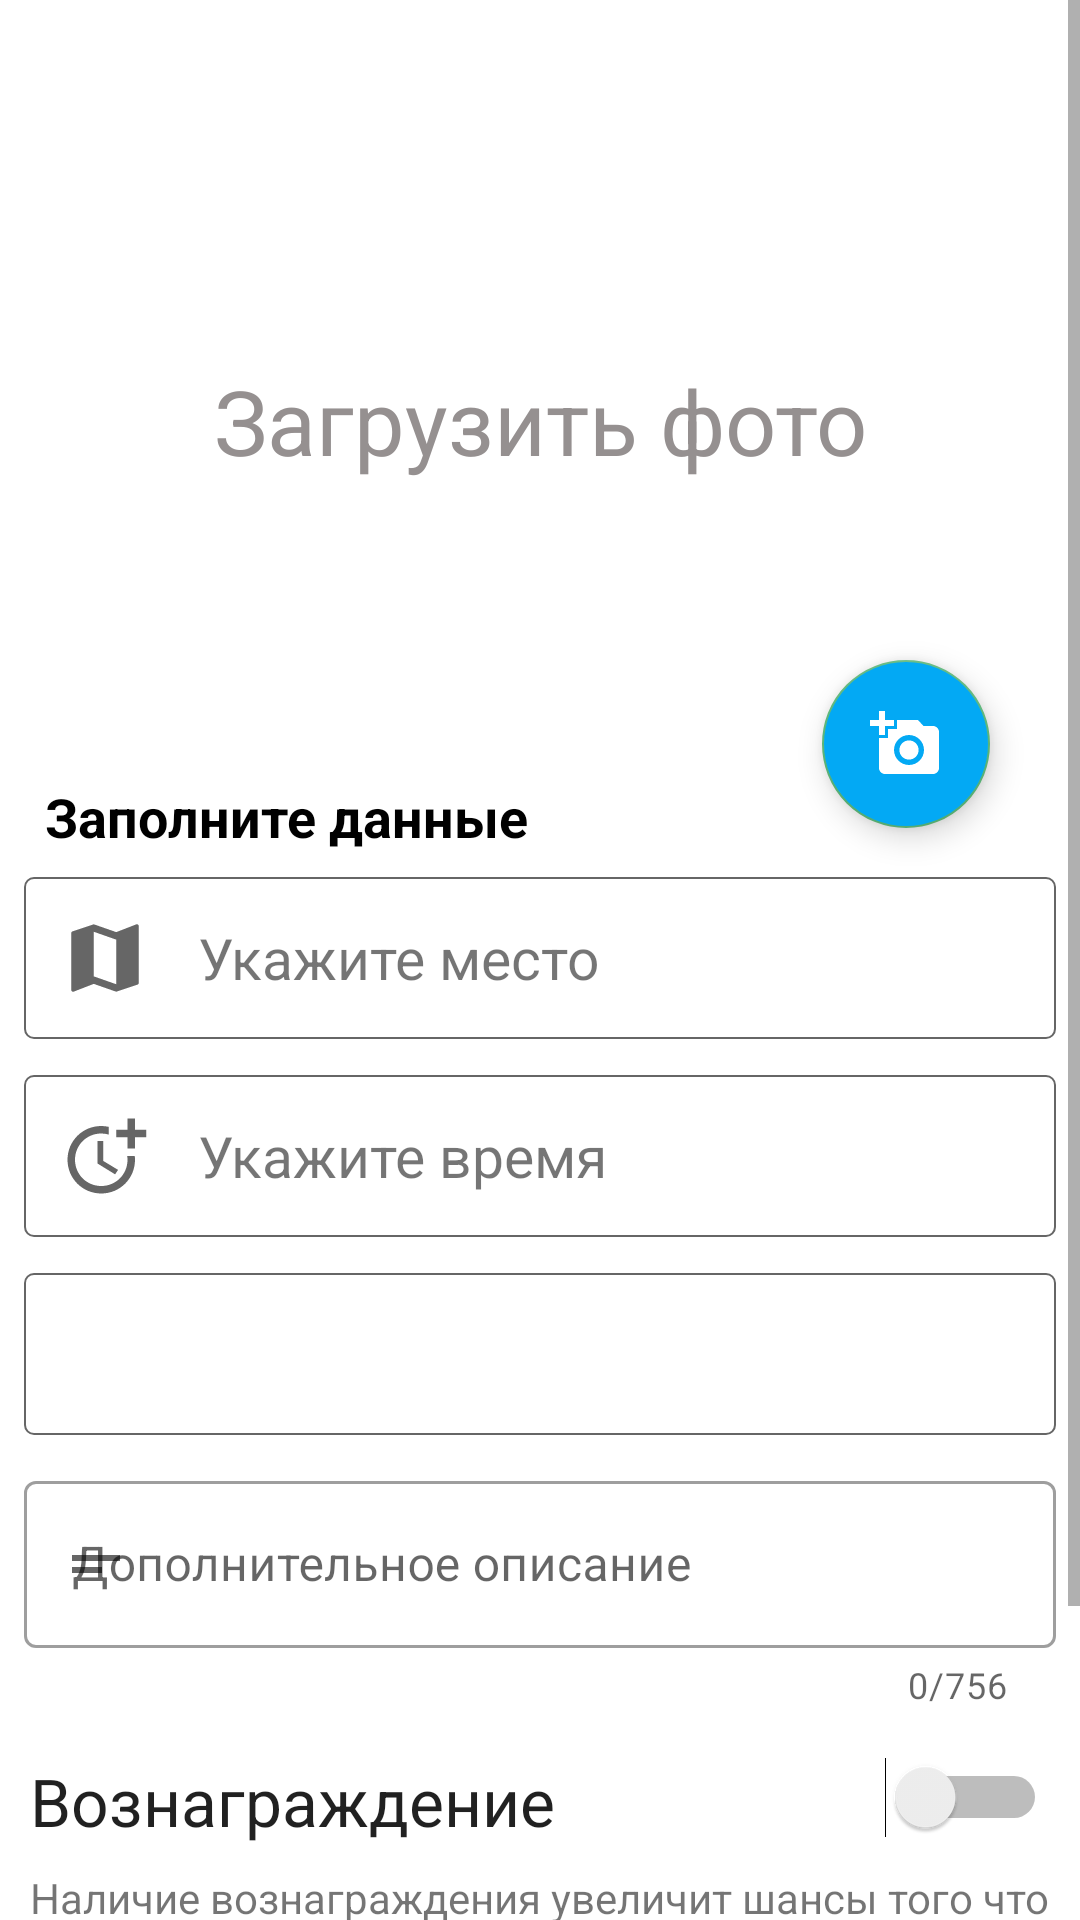

Here is an Android app screen rendered from its layout file. Give the layout XML and the strings, colors and styles it references.
<!-- AndroidManifest.xml: application theme Theme.IveLost -->
<!-- res/layout/fragment_add.xml -->
<?xml version="1.0" encoding="utf-8"?>
<ScrollView xmlns:android="http://schemas.android.com/apk/res/android"
    xmlns:app="http://schemas.android.com/apk/res-auto"
    xmlns:tools="http://schemas.android.com/tools"
    android:layout_width="match_parent"
    android:layout_height="match_parent"
    android:fillViewport="true"
    tools:context=".view.fragments.add.FragmentAdd">

    <androidx.constraintlayout.widget.ConstraintLayout
        android:layout_width="match_parent"
        android:layout_height="wrap_content"
        tools:ignore="UseSwitchCompatOrMaterialXml">

        <androidx.recyclerview.widget.RecyclerView
            android:id="@+id/add_photo_recycler_view"
            android:layout_width="0dp"
            android:layout_height="250dp"
            app:layout_constraintEnd_toEndOf="parent"
            app:layout_constraintHorizontal_bias="1.0"
            app:layout_constraintStart_toStartOf="parent"
            app:layout_constraintTop_toTopOf="parent"
            tools:listitem="" />

        <com.google.android.material.floatingactionbutton.FloatingActionButton
            android:id="@+id/add_photo_floating_button"
            android:layout_width="wrap_content"
            android:layout_height="wrap_content"
            android:layout_marginTop="220dp"
            android:layout_marginEnd="30dp"
            android:backgroundTint="@color/blue"
            android:src="@drawable/ic_add_a_photo"
            app:layout_constraintEnd_toEndOf="parent"
            app:layout_constraintTop_toTopOf="parent"
            app:tint="@color/white"
            tools:ignore="ContentDescription,UnusedAttribute" />

        <TextView
            android:id="@+id/fill_in_data"
            android:layout_width="match_parent"
            android:layout_height="wrap_content"
            android:layout_margin="10dp"
            android:paddingStart="5dp"
            android:paddingEnd="5dp"
            android:text="@string/fragment_add_fill_the_data"
            android:textColor="@color/black"
            android:textSize="18sp"
            android:textStyle="bold"
            app:layout_constraintEnd_toEndOf="parent"
            app:layout_constraintHorizontal_bias="0.0"
            app:layout_constraintStart_toStartOf="parent"
            app:layout_constraintTop_toBottomOf="@+id/add_photo_recycler_view" />

        <LinearLayout
            android:id="@+id/set_map_location"
            android:layout_width="0dp"
            android:layout_height="wrap_content"
            android:layout_marginStart="8dp"
            android:layout_marginTop="8dp"
            android:layout_marginEnd="8dp"
            android:background="@drawable/outline_line"
            android:foreground="@drawable/custom_ripple"
            android:orientation="horizontal"
            android:padding="12dp"
            app:layout_constraintEnd_toEndOf="parent"
            app:layout_constraintStart_toStartOf="parent"
            app:layout_constraintTop_toBottomOf="@+id/fill_in_data"
            tools:ignore="UnusedAttribute">

            <ImageView
                android:id="@+id/maps_add_image_view"
                android:layout_width="30dp"
                android:layout_height="30dp"
                android:layout_gravity="center"
                android:src="@drawable/ic_map"
                tools:ignore="ContentDescription" />

            <TextView
                android:id="@+id/maps_add_text_view"
                android:layout_width="wrap_content"
                android:layout_height="wrap_content"
                android:layout_gravity="center"
                android:layout_marginStart="16dp"
                android:text="@string/fragment_add_specify_place"
                android:textSize="19sp" />

        </LinearLayout>

        <LinearLayout
            android:id="@+id/indicate_the_time"
            android:layout_width="0dp"
            android:layout_height="wrap_content"
            android:layout_marginStart="8dp"
            android:layout_marginTop="12dp"
            android:layout_marginEnd="8dp"
            android:background="@drawable/outline_line"
            android:foreground="@drawable/custom_ripple"
            android:orientation="horizontal"
            android:padding="12dp"
            app:layout_constraintEnd_toEndOf="parent"
            app:layout_constraintStart_toStartOf="parent"
            app:layout_constraintTop_toBottomOf="@+id/set_map_location"
            tools:ignore="UnusedAttribute">

            <ImageView
                android:id="@+id/time_add_image_view"
                android:layout_width="30dp"
                android:layout_height="30dp"
                android:layout_gravity="center"
                android:src="@drawable/ic_time_add"
                tools:ignore="ContentDescription" />

            <TextView
                android:id="@+id/time_add_text_view"
                android:layout_width="wrap_content"
                android:layout_height="wrap_content"
                android:layout_gravity="center"
                android:layout_marginStart="16dp"
                android:text="@string/fragment_add_specify_time"
                android:textSize="19sp" />

        </LinearLayout>

        <LinearLayout
            android:id="@+id/specify_an_animal"
            android:layout_width="0dp"
            android:layout_height="wrap_content"
            android:layout_marginStart="8dp"
            android:layout_marginTop="12dp"
            android:layout_marginEnd="8dp"
            android:background="@drawable/outline_line"
            android:foreground="@drawable/custom_ripple"
            android:orientation="horizontal"
            android:padding="12dp"
            app:layout_constraintEnd_toEndOf="parent"
            app:layout_constraintStart_toStartOf="parent"
            app:layout_constraintTop_toBottomOf="@+id/indicate_the_time"
            tools:ignore="UnusedAttribute">

            <ImageView
                android:id="@+id/select_type_add_image_view"
                android:layout_width="30dp"
                android:layout_height="30dp"
                android:layout_gravity="center"
                tools:ignore="ContentDescription"
                tools:src="@drawable/ic_time_add" />

            <TextView
                android:id="@+id/select_type_add_text_view"
                android:layout_width="wrap_content"
                android:layout_height="wrap_content"
                android:layout_gravity="center"
                android:layout_marginStart="16dp"
                android:textSize="19sp"
                tools:text="Укажите время потери" />

        </LinearLayout>


        <TextView
            android:id="@+id/add_photo_fragment"
            android:layout_width="0dp"
            android:layout_height="wrap_content"
            android:paddingTop="120dp"
            android:text="@string/fragment_add_load_photo"
            android:textAlignment="center"
            android:textColor="#959090"
            android:textSize="30sp"
            app:layout_constraintEnd_toEndOf="parent"
            app:layout_constraintStart_toStartOf="parent"
            app:layout_constraintTop_toTopOf="parent" />


        <com.google.android.material.textfield.TextInputLayout
            android:id="@+id/add_description"
            style="@style/Widget.MaterialComponents.TextInputLayout.OutlinedBox"
            android:layout_width="0dp"
            android:layout_height="wrap_content"
            android:layout_marginStart="8dp"
            android:layout_marginTop="10dp"
            android:layout_marginEnd="8dp"
            android:ems="10"
            android:hint="@string/fragment_add_additional_description"
            android:maxLength="12"
            app:counterEnabled="true"
            app:counterMaxLength="756"
            app:endIconMode="clear_text"
            app:layout_constraintEnd_toEndOf="parent"
            app:layout_constraintHorizontal_bias="1.0"
            app:layout_constraintStart_toStartOf="parent"
            app:layout_constraintTop_toBottomOf="@+id/specify_an_animal"
            app:startIconDrawable="@drawable/ic_short_text">

            <com.google.android.material.textfield.TextInputEditText
                android:layout_width="match_parent"
                android:layout_height="wrap_content"
                android:maxLength="756" />
        </com.google.android.material.textfield.TextInputLayout>

        <androidx.constraintlayout.widget.ConstraintLayout
            android:layout_width="0dp"
            android:layout_height="wrap_content"
            android:layout_marginTop="16dp"
            app:layout_constraintEnd_toEndOf="parent"
            app:layout_constraintStart_toStartOf="parent"
            app:layout_constraintTop_toBottomOf="@+id/add_description">

            <TextView
                android:id="@+id/text_view_reward"
                android:layout_width="wrap_content"
                android:layout_height="wrap_content"
                android:layout_marginStart="10dp"
                android:text="@string/fragment_add_reward"
                android:textAppearance="@style/TextAppearance.AppCompat.Large"
                app:layout_constraintStart_toStartOf="parent"
                app:layout_constraintTop_toTopOf="parent" />

            <TextView
                android:id="@+id/reward_description"
                android:layout_width="0dp"
                android:layout_height="wrap_content"
                android:layout_marginTop="8dp"
                android:text="@string/fragment_add_reward_description"
                app:layout_constraintEnd_toEndOf="parent"
                app:layout_constraintStart_toStartOf="@+id/text_view_reward"
                app:layout_constraintTop_toBottomOf="@+id/text_view_reward" />

            <Switch
                android:id="@+id/switch_reward"
                android:layout_width="wrap_content"
                android:layout_height="wrap_content"
                app:layout_constraintBottom_toBottomOf="@+id/text_view_reward"
                app:layout_constraintEnd_toEndOf="parent"
                app:layout_constraintHorizontal_bias="0.908"
                app:layout_constraintStart_toEndOf="@+id/text_view_reward"
                app:layout_constraintTop_toTopOf="@+id/text_view_reward"
                app:layout_constraintVertical_bias="0.0" />

            <androidx.appcompat.widget.AppCompatButton
                android:id="@+id/button_add_fragment"
                android:layout_width="290dp"
                android:layout_height="34dp"
                android:layout_marginTop="100dp"
                android:layout_marginBottom="16dp"
                android:background="@drawable/add_button"
                android:text="@string/fragment_add_confirm"
                android:textColor="@color/white"
                app:layout_constraintBottom_toBottomOf="parent"
                app:layout_constraintEnd_toEndOf="parent"
                app:layout_constraintHorizontal_bias="0.495"
                app:layout_constraintStart_toStartOf="parent"
                app:layout_constraintTop_toBottomOf="@+id/text_view_reward" />

        </androidx.constraintlayout.widget.ConstraintLayout>


    </androidx.constraintlayout.widget.ConstraintLayout>

</ScrollView>
<!-- resources referenced by this layout -->
<resources>
  <color name="black">#FF000000</color>
  <color name="blue">#03A9F4</color>
  <color name="white">#FFFFFFFF</color>
  <!-- drawable custom_ripple (drawable) -->
  <?xml version="1.0" encoding="utf-8"?>
  <selector xmlns:android="http://schemas.android.com/apk/res/android">
      <item android:state_pressed="true">
          <shape android:shape="rectangle">
              <solid android:color="@color/cyan" />
          </shape>
      </item>
      <item>
          <shape android:shape="rectangle">
              <solid android:color="@android:color/transparent" />
          </shape>
      </item>
  </selector>
  <!-- drawable ic_add_a_photo (drawable) -->
  <vector xmlns:android="http://schemas.android.com/apk/res/android"
      android:width="24dp"
      android:height="24dp"
      android:viewportWidth="24"
      android:viewportHeight="24"
      android:tint="@color/white">
    <path
        android:fillColor="@android:color/holo_green_dark"
        android:pathData="M3,4V1h2v3h3v2H5v3H3V6H0V4H3zM6,10V7h3V4h7l1.83,2H21c1.1,0 2,0.9 2,2v12c0,1.1 -0.9,2 -2,2H5c-1.1,0 -2,-0.9 -2,-2V10H6zM13,19c2.76,0 5,-2.24 5,-5s-2.24,-5 -5,-5s-5,2.24 -5,5S10.24,19 13,19zM9.8,14c0,1.77 1.43,3.2 3.2,3.2s3.2,-1.43 3.2,-3.2s-1.43,-3.2 -3.2,-3.2S9.8,12.23 9.8,14z"/>
  </vector>
  <!-- drawable ic_short_text (drawable) -->
  <?xml version="1.0" encoding="UTF-8" standalone="no"?>
  <vector xmlns:android="http://schemas.android.com/apk/res/android" android:autoMirrored="true" android:height="24dp" android:tint="#000000" android:viewportHeight="24.0" android:viewportWidth="24.0" android:width="24dp">
    <path android:fillColor="@android:color/white" android:pathData="M4,9h16v2H4V9zM4,13h10v2H4V13z"/>
  </vector>
  <!-- drawable outline_line (drawable) -->
  <?xml version="1.0" encoding="utf-8"?>
  <shape xmlns:android="http://schemas.android.com/apk/res/android">
      <stroke android:width="0.6dp"/>
      <corners android:radius="3dp"/>
      <stroke android:color="@color/the_greyer"/>
  </shape>
  <string name="fragment_add_additional_description">Дополнительное описание</string>
  <string name="fragment_add_confirm">подтвердить</string>
  <string name="fragment_add_fill_the_data">Заполните данные</string>
  <string name="fragment_add_load_photo">Загрузить фото</string>
  <string name="fragment_add_reward">Вознаграждение</string>
  <string name="fragment_add_reward_description">Наличие вознаграждения увеличит шансы того что на ваше объявление кто нибудь откликниться.</string>
  <string name="fragment_add_specify_place">Укажите место</string>
  <string name="fragment_add_specify_time">Укажите время</string>
  <color name="cyan">#BCECE0</color>
  <color name="the_greyer">#666666</color>
  <color name="dark_green">#056A3D</color>
  <color name="dark_greener">#09492C</color>
  <color name="test_color">#5AB577</color>
  <color name="teal_700">#FF018786</color>
  <style name="ChatPopupMenu" parent="@style/Widget.AppCompat.PopupMenu.Overflow">
          <item name="android:dropDownHorizontalOffset">-60dp</item>
          <item name="android:dropDownVerticalOffset">30dp</item>
      </style>
  <style name="AppBottomSheetDialogTheme" parent="Theme.Design.Light.BottomSheetDialog">
          <item name="bottomSheetStyle">@style/AppModalStyle</item>
      </style>
  <style name="AppModalStyle" parent="Widget.Design.BottomSheet.Modal">
          <item name="android:background">@drawable/rounded_dialog</item>
      </style>
</resources>
